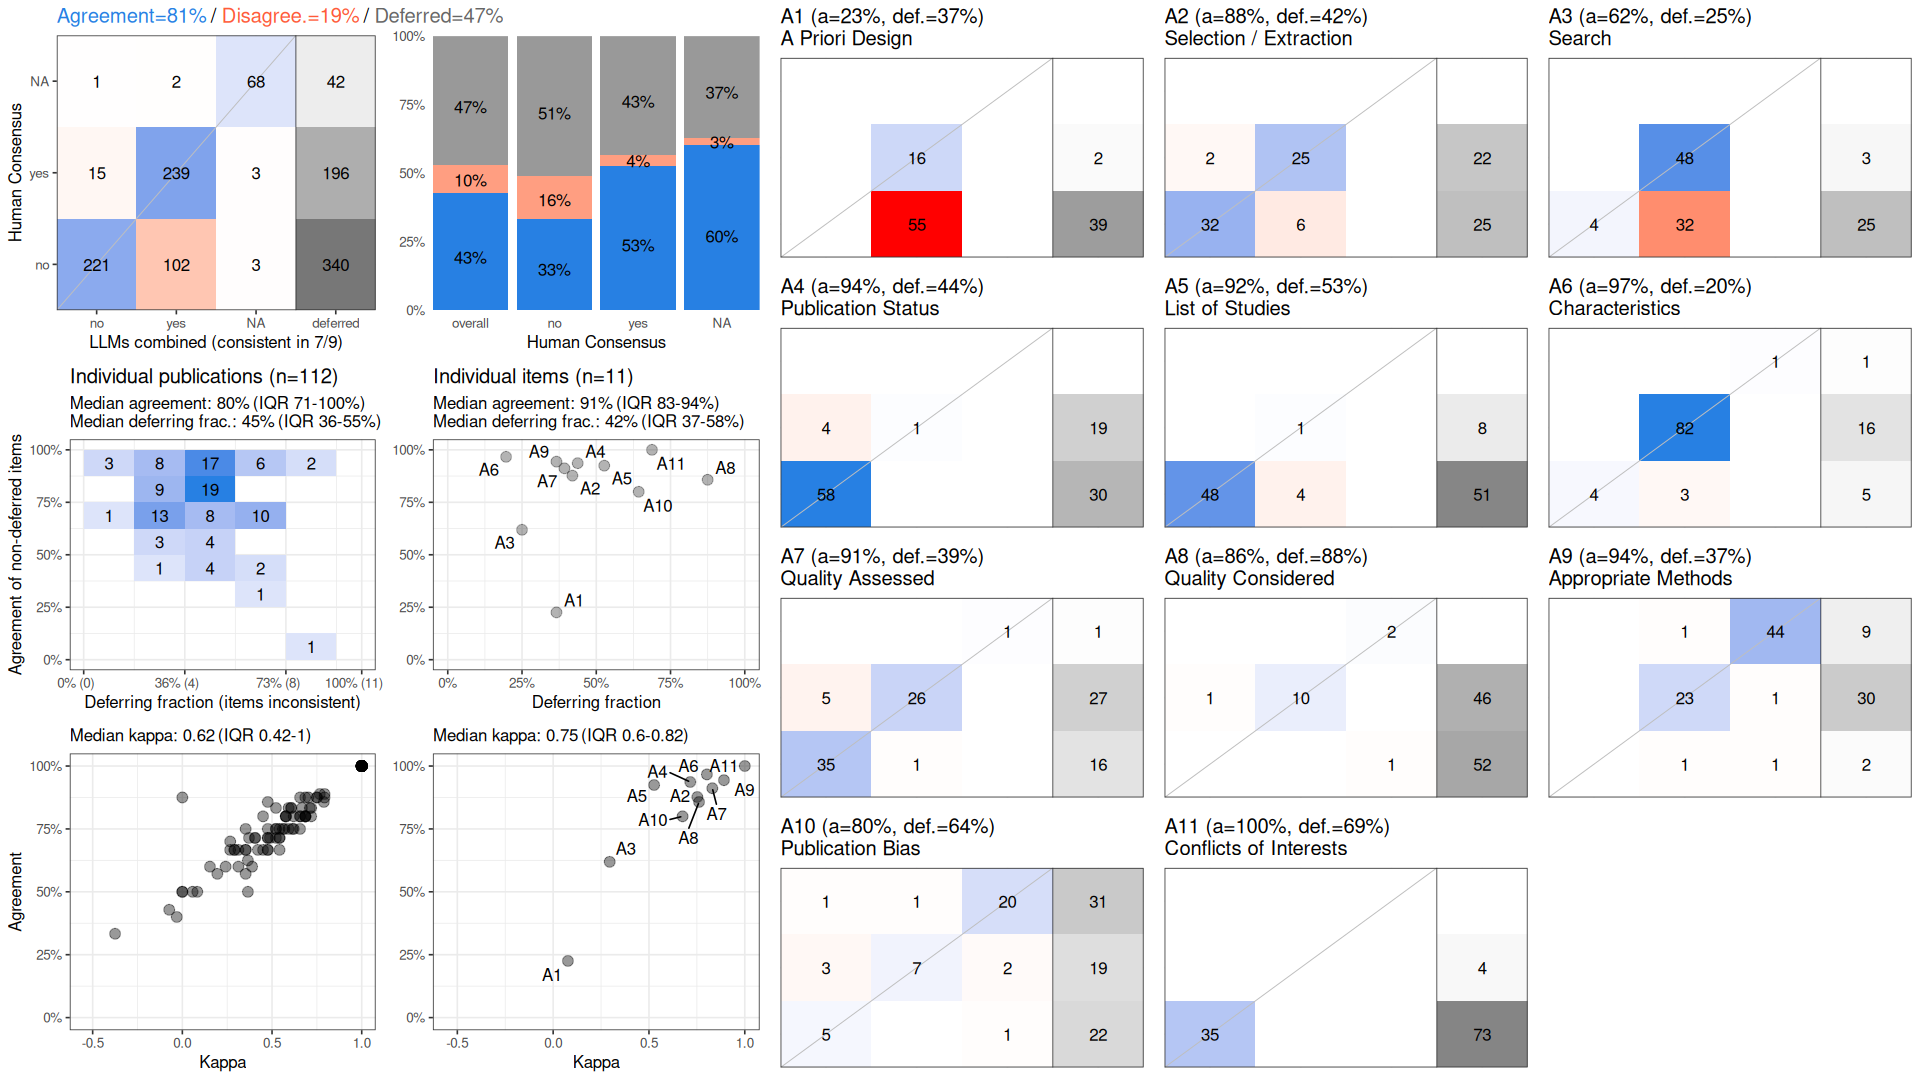

The file beside this chart, header and first rows:
, cohen_kappa_w, cohen_kappa_w_ci_low, cohen_kappa_w_ci_high, agreement, agreement_ci_low, agreement_ci_high, deferring_fraction, deferring_fraction_ci_low, deferring_fraction_ci_high
combined, 0.6794, 0.6254, 0.7311, 0.8073, 0.7767, 0.8368, 0.4692, 0.4424, 0.4959
A1, 0.07702, NA, NA, 0.2254, NA, NA, 0.3661, NA, NA
A2, 0.7524, NA, NA, 0.8769, NA, NA, 0.4196, NA, NA
A3, 0.295, NA, NA, 0.619, NA, NA, 0.25, NA, NA
A4, 0.7157, NA, NA, 0.9365, NA, NA, 0.4375, NA, NA
A5, 0.5269, NA, NA, 0.9245, NA, NA, 0.5268, NA, NA
A6, 0.8024, NA, NA, 0.9667, NA, NA, 0.1964, NA, NA
A7, 0.8306, NA, NA, 0.9118, NA, NA, 0.3929, NA, NA
A8, 0.7614, NA, NA, 0.8571, NA, NA, 0.875, NA, NA
A9, 0.8912, NA, NA, 0.9437, NA, NA, 0.3661, NA, NA
A10, 0.6755, NA, NA, 0.8, NA, NA, 0.6429, NA, NA
A11, 1, NA, NA, 1, NA, NA, 0.6875, NA, NA
